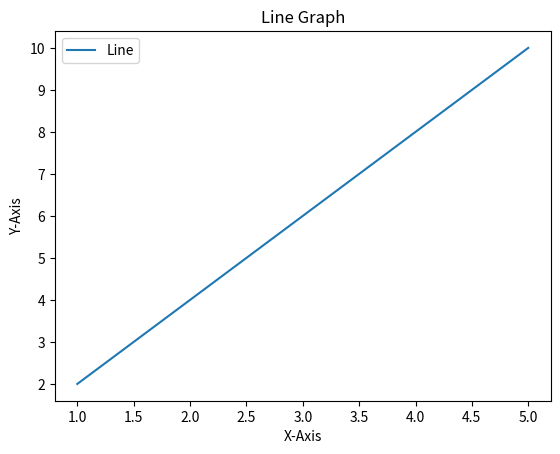

The script that saved this image:
import matplotlib.pyplot as plt

# Data
x = [1, 2, 3, 4, 5]
y = [2, 4, 6, 8, 10]

# Plot
plt.plot(x, y, label="Line")
plt.title("Line Graph")
plt.xlabel("X-Axis")
plt.ylabel("Y-Axis")
plt.legend()
plt.show()
